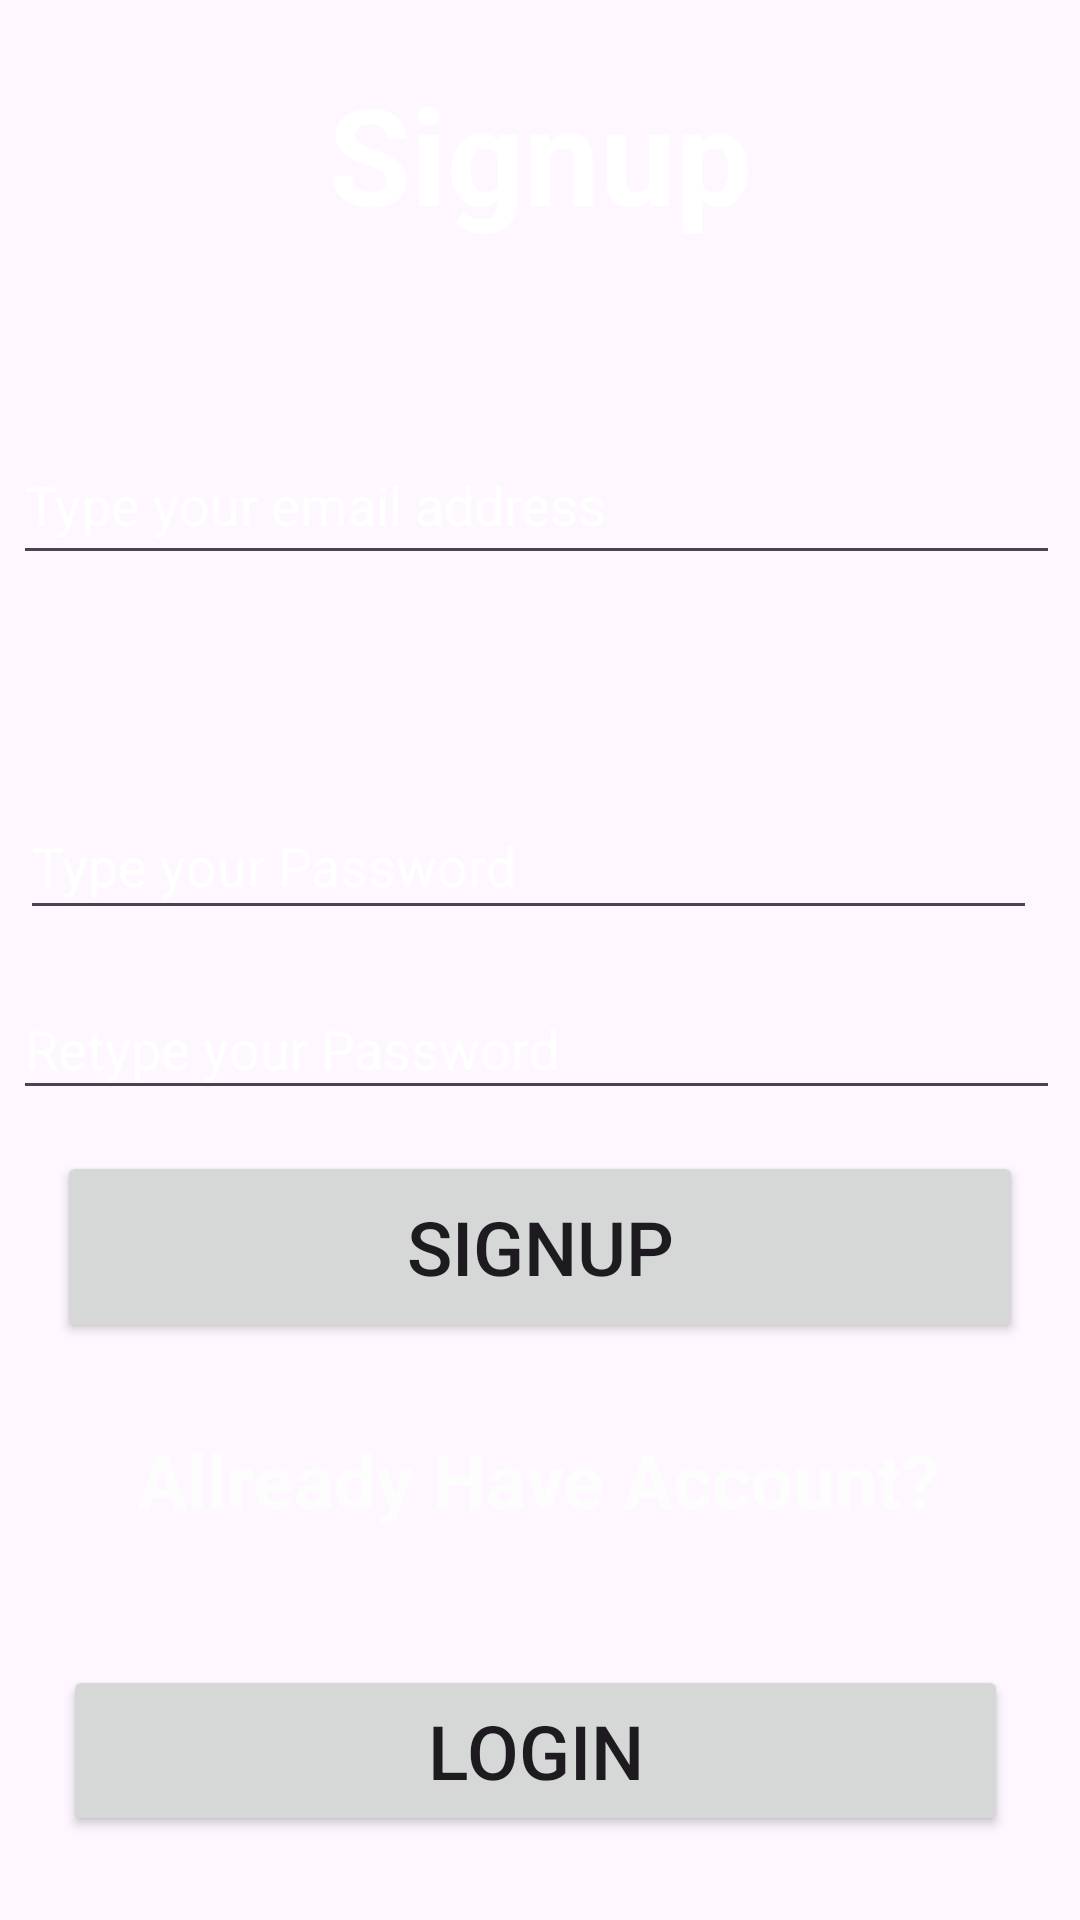

The Android layout XML behind this screen, and the referenced resources:
<!-- AndroidManifest.xml: application theme Theme.RailwayGuide -->
<!-- res/layout/activity_signup.xml -->
<?xml version="1.0" encoding="utf-8"?>
<androidx.constraintlayout.widget.ConstraintLayout xmlns:android="http://schemas.android.com/apk/res/android"
    xmlns:app="http://schemas.android.com/apk/res-auto"
    xmlns:tools="http://schemas.android.com/tools"
    android:layout_width="match_parent"
    android:layout_height="match_parent"
    android:background="@drawable/sea3"
    tools:context=".SignupActivity">


    <TextView
        android:id="@+id/textView8"
        android:layout_width="159dp"
        android:layout_height="75dp"
        android:gravity="center"
        android:text="Signup"
        android:textColor="#fff"
        android:textSize="45dp"
        android:textStyle="bold"
        app:layout_constraintBottom_toBottomOf="parent"
        app:layout_constraintEnd_toEndOf="parent"
        app:layout_constraintStart_toStartOf="parent"
        app:layout_constraintTop_toTopOf="parent"
        app:layout_constraintVertical_bias="0.024" />

    <EditText
        android:id="@+id/email"
        android:layout_width="349dp"
        android:layout_height="50dp"
        android:ems="10"
        android:hint="Type your email address"
        android:inputType="textEmailAddress"
        android:textColorHint="#fff"
        android:textColor="#fff"
        app:layout_constraintBottom_toBottomOf="parent"
        app:layout_constraintEnd_toEndOf="parent"
        app:layout_constraintHorizontal_bias="0.387"
        app:layout_constraintStart_toStartOf="parent"
        app:layout_constraintTop_toTopOf="parent"
        app:layout_constraintVertical_bias="0.24" />

    <EditText
        android:id="@+id/password"
        android:layout_width="339dp"
        android:layout_height="46dp"
        android:layout_marginTop="264dp"
        android:ems="10"
        android:hint="Type your Password"
        android:inputType="textPassword"
        android:textColorHint="#fff"
        android:textColor="#fff"
        app:layout_constraintEnd_toEndOf="parent"
        app:layout_constraintHorizontal_bias="0.32"
        app:layout_constraintStart_toStartOf="parent"
        app:layout_constraintTop_toTopOf="parent" />

    <EditText
        android:id="@+id/retypassword"
        android:layout_width="349dp"
        android:layout_height="44dp"
        android:ems="10"
        android:hint="Retype your Password"
        android:inputType="textPassword"
        android:textColorHint="#fff"
        android:textColor="#fff"
        app:layout_constraintBottom_toBottomOf="parent"
        app:layout_constraintEnd_toEndOf="parent"
        app:layout_constraintHorizontal_bias="0.387"
        app:layout_constraintStart_toStartOf="parent"
        app:layout_constraintTop_toTopOf="parent"
        app:layout_constraintVertical_bias="0.547" />

    <Button
        android:id="@+id/signup"
        android:layout_width="322dp"
        android:layout_height="64dp"
        android:text="Signup"
        android:textSize="25dp"
        app:layout_constraintBottom_toBottomOf="parent"
        app:layout_constraintEnd_toEndOf="parent"
        app:layout_constraintStart_toStartOf="parent"
        app:layout_constraintTop_toTopOf="parent"
        app:layout_constraintVertical_bias="0.666" />

    <TextView
        android:id="@+id/textView7"
        android:layout_width="312dp"
        android:layout_height="46dp"
        android:gravity="center"
        android:text="Allready Have Account?"
        android:textColor="#FDFDFDFD"
        android:textSize="25dp"
        android:textStyle="bold"
        app:layout_constraintBottom_toBottomOf="parent"
        app:layout_constraintEnd_toEndOf="parent"
        app:layout_constraintHorizontal_bias="0.484"
        app:layout_constraintStart_toStartOf="parent"
        app:layout_constraintTop_toTopOf="parent"
        app:layout_constraintVertical_bias="0.792" />

    <Button
        android:id="@+id/login"
        android:layout_width="315dp"
        android:layout_height="57dp"
        android:text="Login"
        android:textSize="25dp"
        app:layout_constraintBottom_toBottomOf="parent"
        app:layout_constraintEnd_toEndOf="parent"
        app:layout_constraintHorizontal_bias="0.468"
        app:layout_constraintStart_toStartOf="parent"
        app:layout_constraintTop_toTopOf="parent"
        app:layout_constraintVertical_bias="0.952" />

    <ImageView
        android:id="@+id/back"
        android:layout_width="40dp"
        android:layout_height="35dp"
        app:layout_constraintBottom_toBottomOf="parent"
        app:layout_constraintEnd_toEndOf="parent"
        app:layout_constraintHorizontal_bias="0.062"
        app:layout_constraintStart_toStartOf="parent"
        app:layout_constraintTop_toTopOf="parent"
        app:layout_constraintVertical_bias="0.052"
        app:srcCompat="@drawable/baseline_arrow_back_24" />
</androidx.constraintlayout.widget.ConstraintLayout>
<!-- resources referenced by this layout -->
<resources>
  <style name="Theme.RailwayGuide" parent="Base.Theme.RailwayGuide" />
  <style name="Base.Theme.RailwayGuide" parent="Theme.Material3.DayNight.NoActionBar">
          
          
      </style>
</resources>
